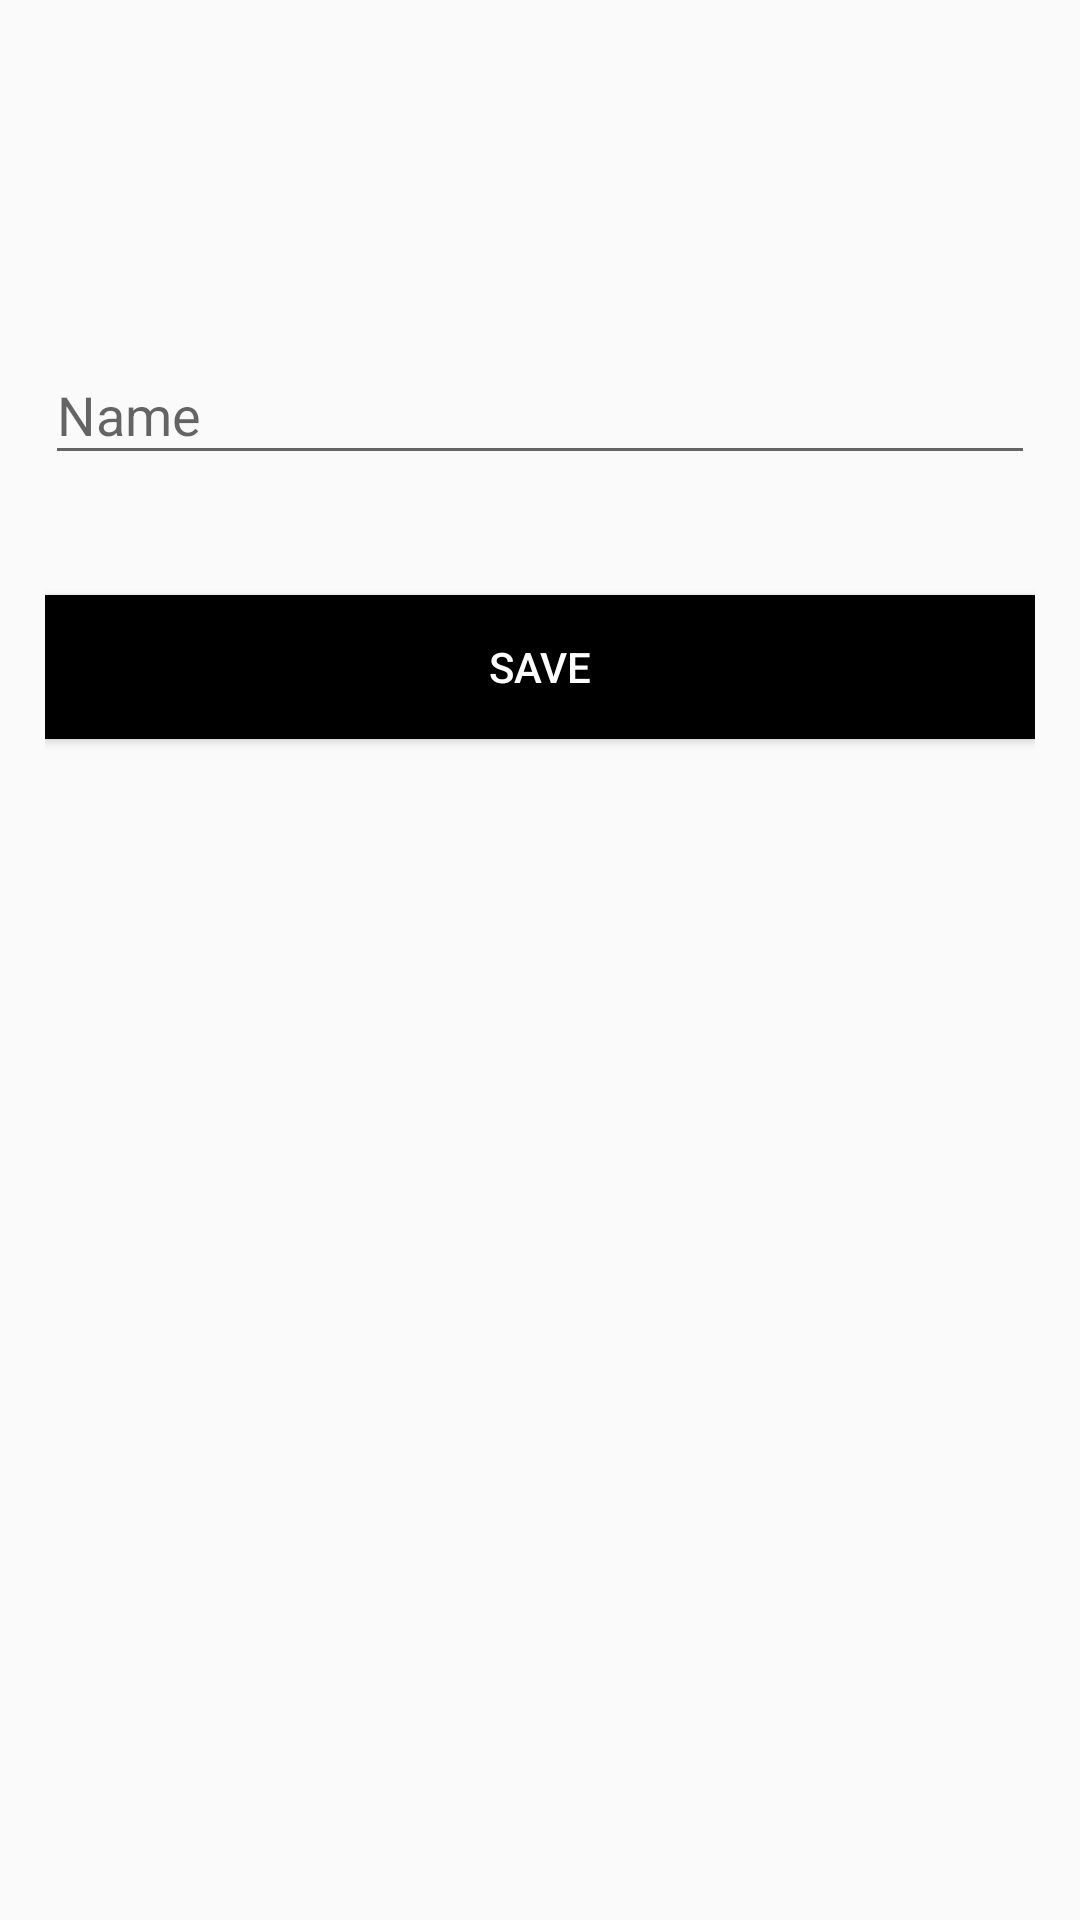

Android layout source for this screen:
<!-- AndroidManifest.xml: application theme AppTheme -->
<!-- res/layout/input_dialog.xml -->
<?xml version="1.0" encoding="utf-8"?>
<LinearLayout xmlns:android="http://schemas.android.com/apk/res/android"
    android:orientation="vertical" android:layout_width="match_parent"
    android:layout_height="match_parent">

    <LinearLayout
        android:layout_width="fill_parent"
        android:layout_height="match_parent"
        android:layout_marginTop="?attr/actionBarSize"
        android:orientation="vertical"
        android:paddingLeft="15dp"
        android:paddingRight="15dp"
        android:paddingTop="50dp">

        <android.support.design.widget.TextInputLayout
            android:id="@+id/nameLayout"
            android:layout_width="match_parent"
            android:layout_height="wrap_content">

            <EditText
                android:id="@+id/nameEditText"
                android:layout_width="match_parent"
                android:layout_height="wrap_content"
                android:hint="Name"
                android:singleLine="true" />
        </android.support.design.widget.TextInputLayout>

        <Button
            android:id="@+id/saveBtn"
            android:layout_width="fill_parent"
            android:layout_height="wrap_content"
            android:layout_marginTop="40dp"
            android:background="@android:color/background_dark"
            android:clickable="true"
            android:text="Save"
            android:textColor="@android:color/white" />


    </LinearLayout>

</LinearLayout>
<!-- resources referenced by this layout -->
<resources>
  <style name="AppTheme" parent="Theme.AppCompat.Light.DarkActionBar">
          
          <item name="colorPrimary">@color/colorPrimary</item>
          <item name="colorPrimaryDark">@color/colorPrimaryDark</item>
          <item name="colorAccent">@color/colorAccent</item>
      </style>
  <color name="colorPrimary">#008577</color>
  <color name="colorPrimaryDark">#00574B</color>
  <color name="colorAccent">#7c7c7c</color>
</resources>
